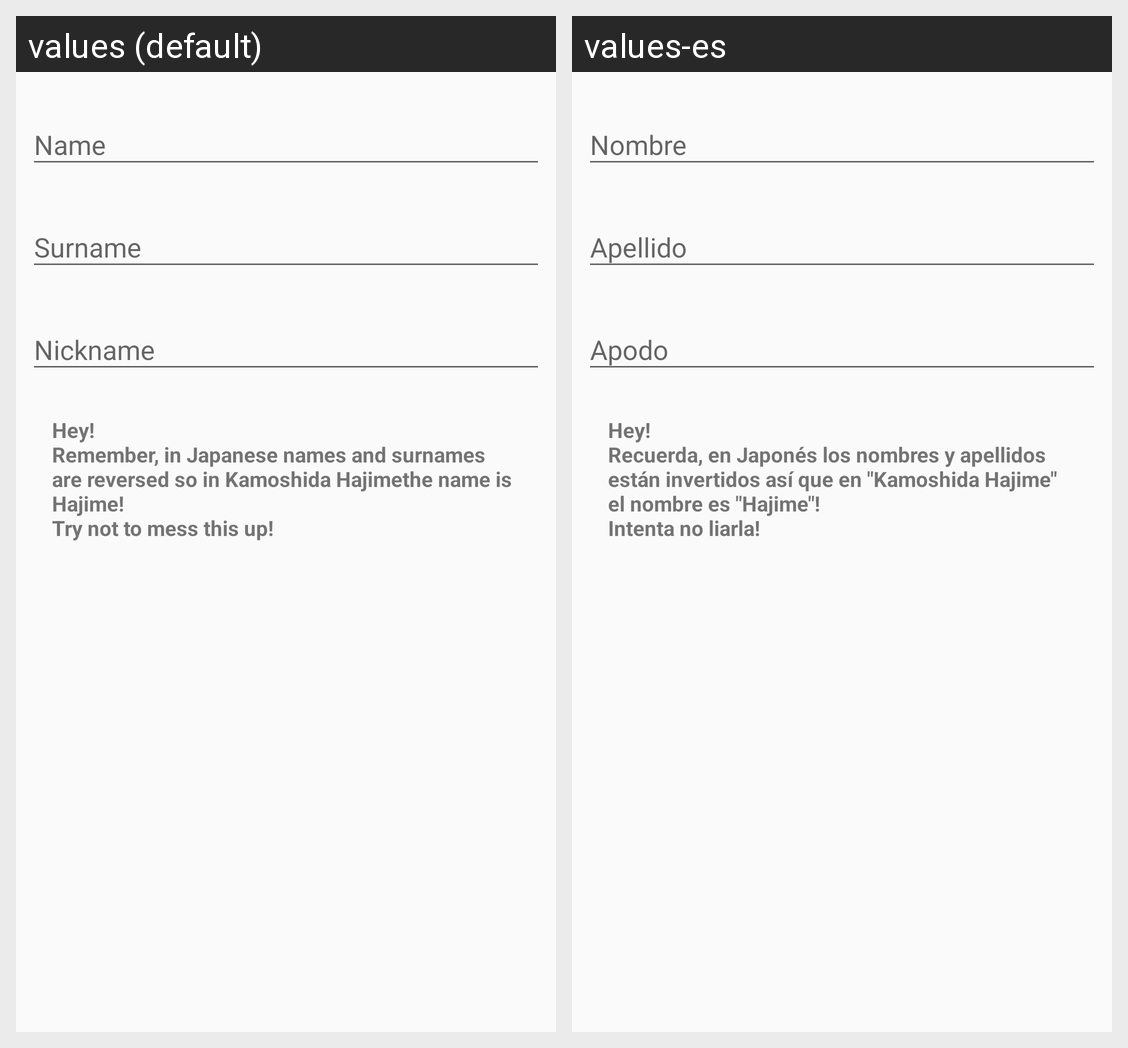

The Android screen above is rendered under two locales of the same app. Produce the string resources it draws, with the default and per-locale values.
Android screen res/layout/view_author_form.xml rendered under 2 locales, left to right: values (default), values-es. Device: Nexus 5 (rendered at 1080×1920; each locale shown at half size, 540×960, under a caption strip naming it); theme AppTheme.
Strings drawn on this screen, with the default value and each locale's value (text and hints the layout hard-codes, and strings that could not be matched under every locale, appear in the picture but are not listed):

author_form_naming_warning
  values: Hey! 
      Remember, in Japanese names and surnames are reversed so in Kamoshida Hajimethe name is Hajime! 
      Try not to mess this up!
  values-es: Hey! 
      Recuerda, en Japonés los nombres y apellidos están invertidos así que en "Kamoshida Hajime" el nombre es "Hajime"! 
      Intenta no liarla!

author_form_name_input_hint
  values: Name
  values-es: Nombre

author_form_surname_input_hint
  values: Surname
  values-es: Apellido

author_form_nickname_input_hint
  values: Nickname
  values-es: Apodo
